Photos from the image-classification dataset "DE_6205_2HP" in the GitHub repository laexl/love-xyellow-lemon-. Its 10 classes are: normal, ball14, ball21, ball7, inner14, inner21, inner7, outer14, outer21, outer7.

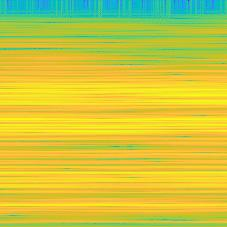
Label: inner7

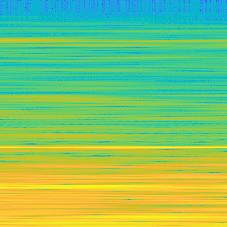
Label: normal

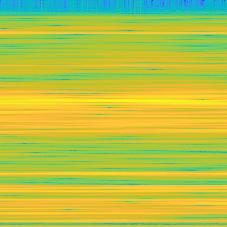
Label: ball21

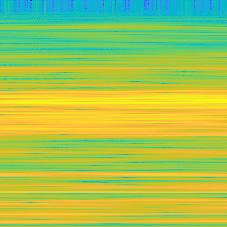
Label: ball7

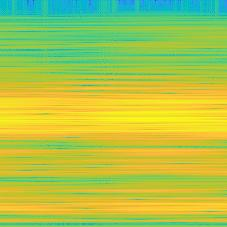
Label: inner21

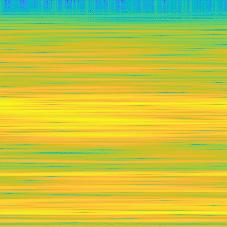
Label: ball14
